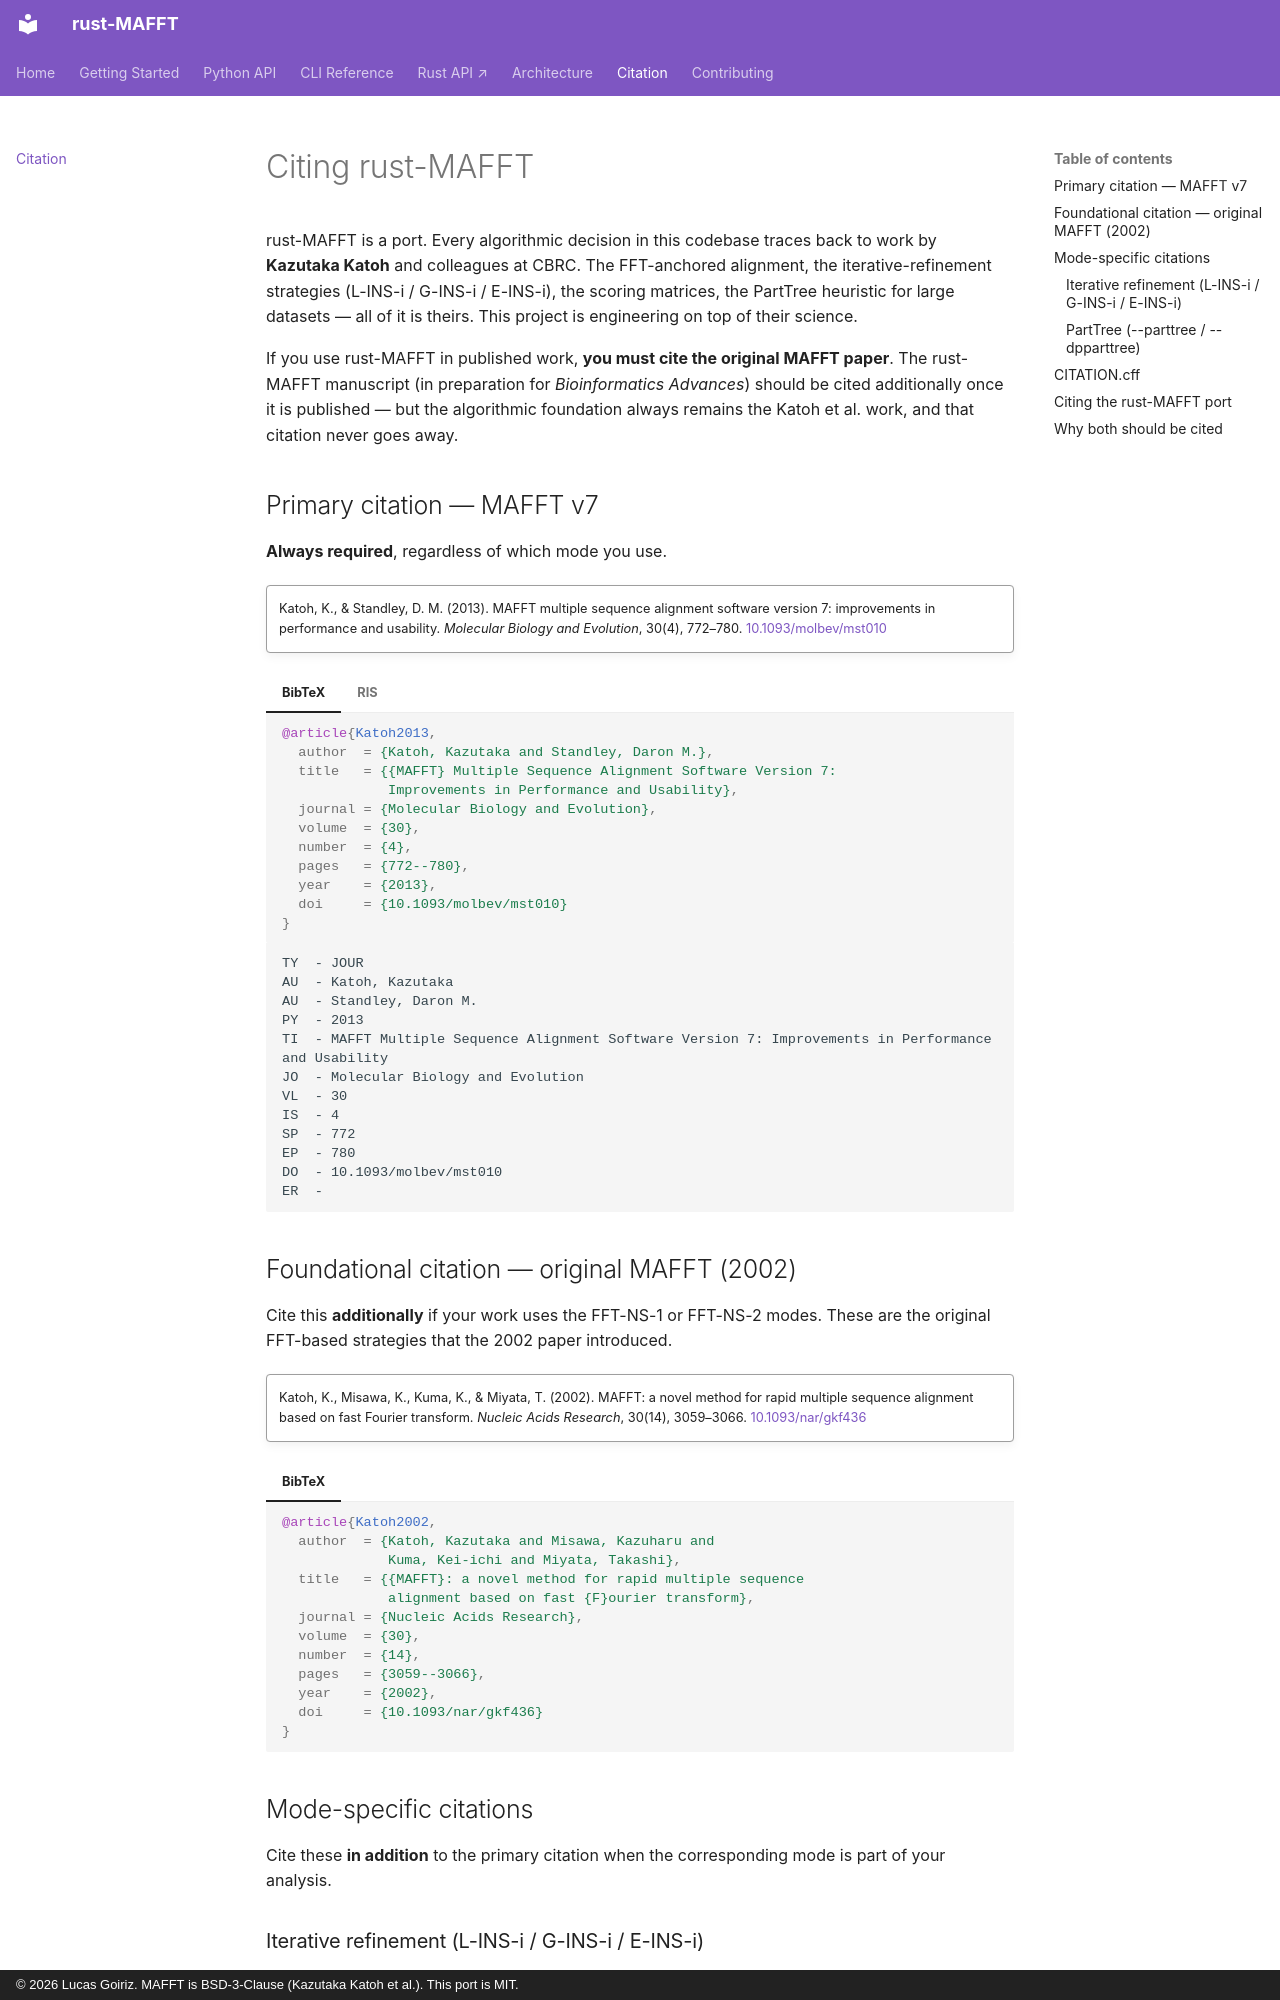

repository: luksgrin/rust-MAFFT · page: citation/index.html · generator: mkdocs · copyright: © 2026 Lucas Goiriz. MAFFT is BSD-3-Clause (Kazutaka Katoh et al.). This port is MIT.

# Citing rust-MAFFT

rust-MAFFT is a port. Every algorithmic decision in this codebase
traces back to work by **Kazutaka Katoh** and colleagues at CBRC.
The FFT-anchored alignment, the iterative-refinement strategies
(L-INS-i / G-INS-i / E-INS-i), the scoring matrices, the PartTree
heuristic for large datasets — all of it is theirs. This project is
engineering on top of their science.

If you use rust-MAFFT in published work, **you must cite the original
MAFFT paper**. The rust-MAFFT manuscript (in preparation for
*Bioinformatics Advances*) should be cited additionally once it is published —
but the algorithmic foundation always remains the Katoh et al. work,
and that citation never goes away.

## Primary citation — MAFFT v7

**Always required**, regardless of which mode you use.

!!! quote ""

    Katoh, K., & Standley, D. M. (2013). MAFFT multiple sequence
    alignment software version 7: improvements in performance and
    usability. *Molecular Biology and Evolution*, 30(4), 772–780.
    [10.1093/molbev/mst010](https://doi.org/10.1093/molbev/mst010)

=== "BibTeX"

    ```bibtex
    @article{Katoh2013,
      author  = {Katoh, Kazutaka and Standley, Daron M.},
      title   = {{MAFFT} Multiple Sequence Alignment Software Version 7:
                 Improvements in Performance and Usability},
      journal = {Molecular Biology and Evolution},
      volume  = {30},
      number  = {4},
      pages   = {772--780},
      year    = {2013},
      doi     = {10.1093/molbev/mst010}
    }
    ```

=== "RIS"

    ```
    TY  - JOUR
    AU  - Katoh, Kazutaka
    AU  - Standley, Daron M.
    PY  - 2013
    TI  - MAFFT Multiple Sequence Alignment Software Version 7: Improvements in Performance and Usability
    JO  - Molecular Biology and Evolution
    VL  - 30
    IS  - 4
    SP  - 772
    EP  - 780
    DO  - 10.1093/molbev/mst010
    ER  -
    ```

## Foundational citation — original MAFFT (2002)

Cite this **additionally** if your work uses the FFT-NS-1 or FFT-NS-2
modes. These are the original FFT-based strategies that the 2002 paper
introduced.

!!! quote ""

    Katoh, K., Misawa, K., Kuma, K., & Miyata, T. (2002). MAFFT: a
    novel method for rapid multiple sequence alignment based on fast
    Fourier transform. *Nucleic Acids Research*, 30(14), 3059–3066.
    [10.1093/nar/gkf436](https://doi.org/10.1093/nar/gkf436)

=== "BibTeX"

    ```bibtex
    @article{Katoh2002,
      author  = {Katoh, Kazutaka and Misawa, Kazuharu and
                 Kuma, Kei-ichi and Miyata, Takashi},
      title   = {{MAFFT}: a novel method for rapid multiple sequence
                 alignment based on fast {F}ourier transform},
      journal = {Nucleic Acids Research},
      volume  = {30},
      number  = {14},
      pages   = {3059--3066},
      year    = {2002},
      doi     = {10.1093/nar/gkf436}
    }
    ```

## Mode-specific citations

Cite these **in addition** to the primary citation when the
corresponding mode is part of your analysis.
